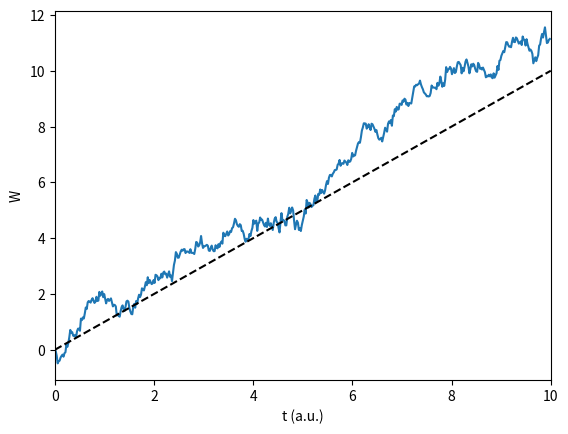

The matplotlib source for this figure:
import numpy as np
import matplotlib.pyplot as plt

class BrownianMotion:

    """Represents a Brownian Motion """

    def __init__(self,W_0=0.,t=0.,drift=0,data=None):
        """
        Initializes the BrownianMotion object.

        Args:
            W_0 (float): Initial value of the Brownian Motion.
            t (float): Current time.
            drift (float): Drift rate.
            data (dict): Data dictionary containing recorded values.
        """
        self.t_0=t
        self.t=t
        self.W_0=W_0
        self.W=W_0+np.sqrt(t)*np.random.randn()+drift*t
        self.drift=drift
        if data:
            self.data=data
        else:
            self.data={
                "W" : np.array([]),
                "t" : np.array([]),
                "dW" : np.array([]),
                "dt" : np.array([])
            }

    def get_W(self):
        return self.W
    
    def get_t(self):
        return self.t
    
    def get_data(self):
        return self.data
    
    def get_ts(self):
        return self.data["t"]
    
    def get_Ws(self):
        return self.data["W"]
    
    def get_dWs(self):
        return self.data["dW"]
    
    def get_dts(self):
        return self.data["dt"]

    def update(self, dt, n=1, record_steps=0):
        """
        Updates the Brownian Motion by dt, n times.

        Args:
            dt (float): Time step between each measurement.
            n (int): Number of updates to perform.
            record_steps (int): Records the value of the Brownian Motion every record_steps time steps. 0 means don't record.
        """

        for i in range(n):
            dW=np.sqrt(dt)*np.random.randn()+self.drift*dt
            if record_steps and i%record_steps==0:
                self.data["t"]=np.append(self.data["t"],self.t)
                self.data["W"]=np.append(self.data["W"],self.W)
                self.data["dt"]=np.append(self.data["dt"],dt)
                self.data["dW"]=np.append(self.data["dW"],dW)
            self.t+=dt
            self.W+=dW

    def get_maxW(self):
        """
        Returns the maximum value of the brownian motion recorded.
        """
        return np.max(self.get_Ws())
    
    def get_N(self):
        return len(self.ts)

    #def calculate_stats(self):
    #    drift=(self.W-self.get_Ws[0])/(self.t-self.get_ts[0])

    
    def plot_W_t(self):
        """
        Plots the Brownian Motion over time.
        """
        plt.plot(self.get_ts(),self.get_Ws())
        plt.plot([0,self.t],[0,self.drift*self.t],'k--')
        plt.xlim([0,self.t])
        plt.ylabel("W")
        plt.xlabel("t (a.u.)")
        #plt.show()

    def __str__(self):
        return "t={}, W={}".format(self.t,self.W)
    
    def __repr__(self):
        return "Brownian_motion({},{})".format(self.W,self.t)

    def __len__(self):
        return len(self.get_ts())

    class JumpProcess:
        def __init__(self, lda, f) -> None:
            self.lda=lda
            self.f=f

    @classmethod

    def from_ts(cls,ts,W_0=0,drift=0):
        """
        Initializes a Brownian motion from an array of time values.

        Args:
            ts (numpy.ndarray): Array of time values.
            W_0 (float): Initial value of the Brownian Motion.
            drift (float): Average rate of change per unit time.

        Returns:
            BrownianMotion: Initialized BrownianMotion object.
        """
        W=cls(W_0=W_0,t=0.,drift=drift,data=None)
        n=len(ts)
        for i in range(1,n):
            W.update(ts[i]-ts[i-1], n=1, record_steps=1)
        return W
        

if __name__=="__main__":
    W=BrownianMotion(drift=1)
    W.update(dt=1/512,n=5120,record_steps=10)
    print(len(W))
    W.plot_W_t()
    plt.show()

    drift=10
    t=10
    Ws=np.array([])
    for i in range(10000):
        if i%1000==0:
            print(i)
        W=BrownianMotion(drift=drift,t=t)
        Ws=np.append(Ws,W.get_W())
    print(np.mean(Ws)/t,np.var(Ws)/t)
     

